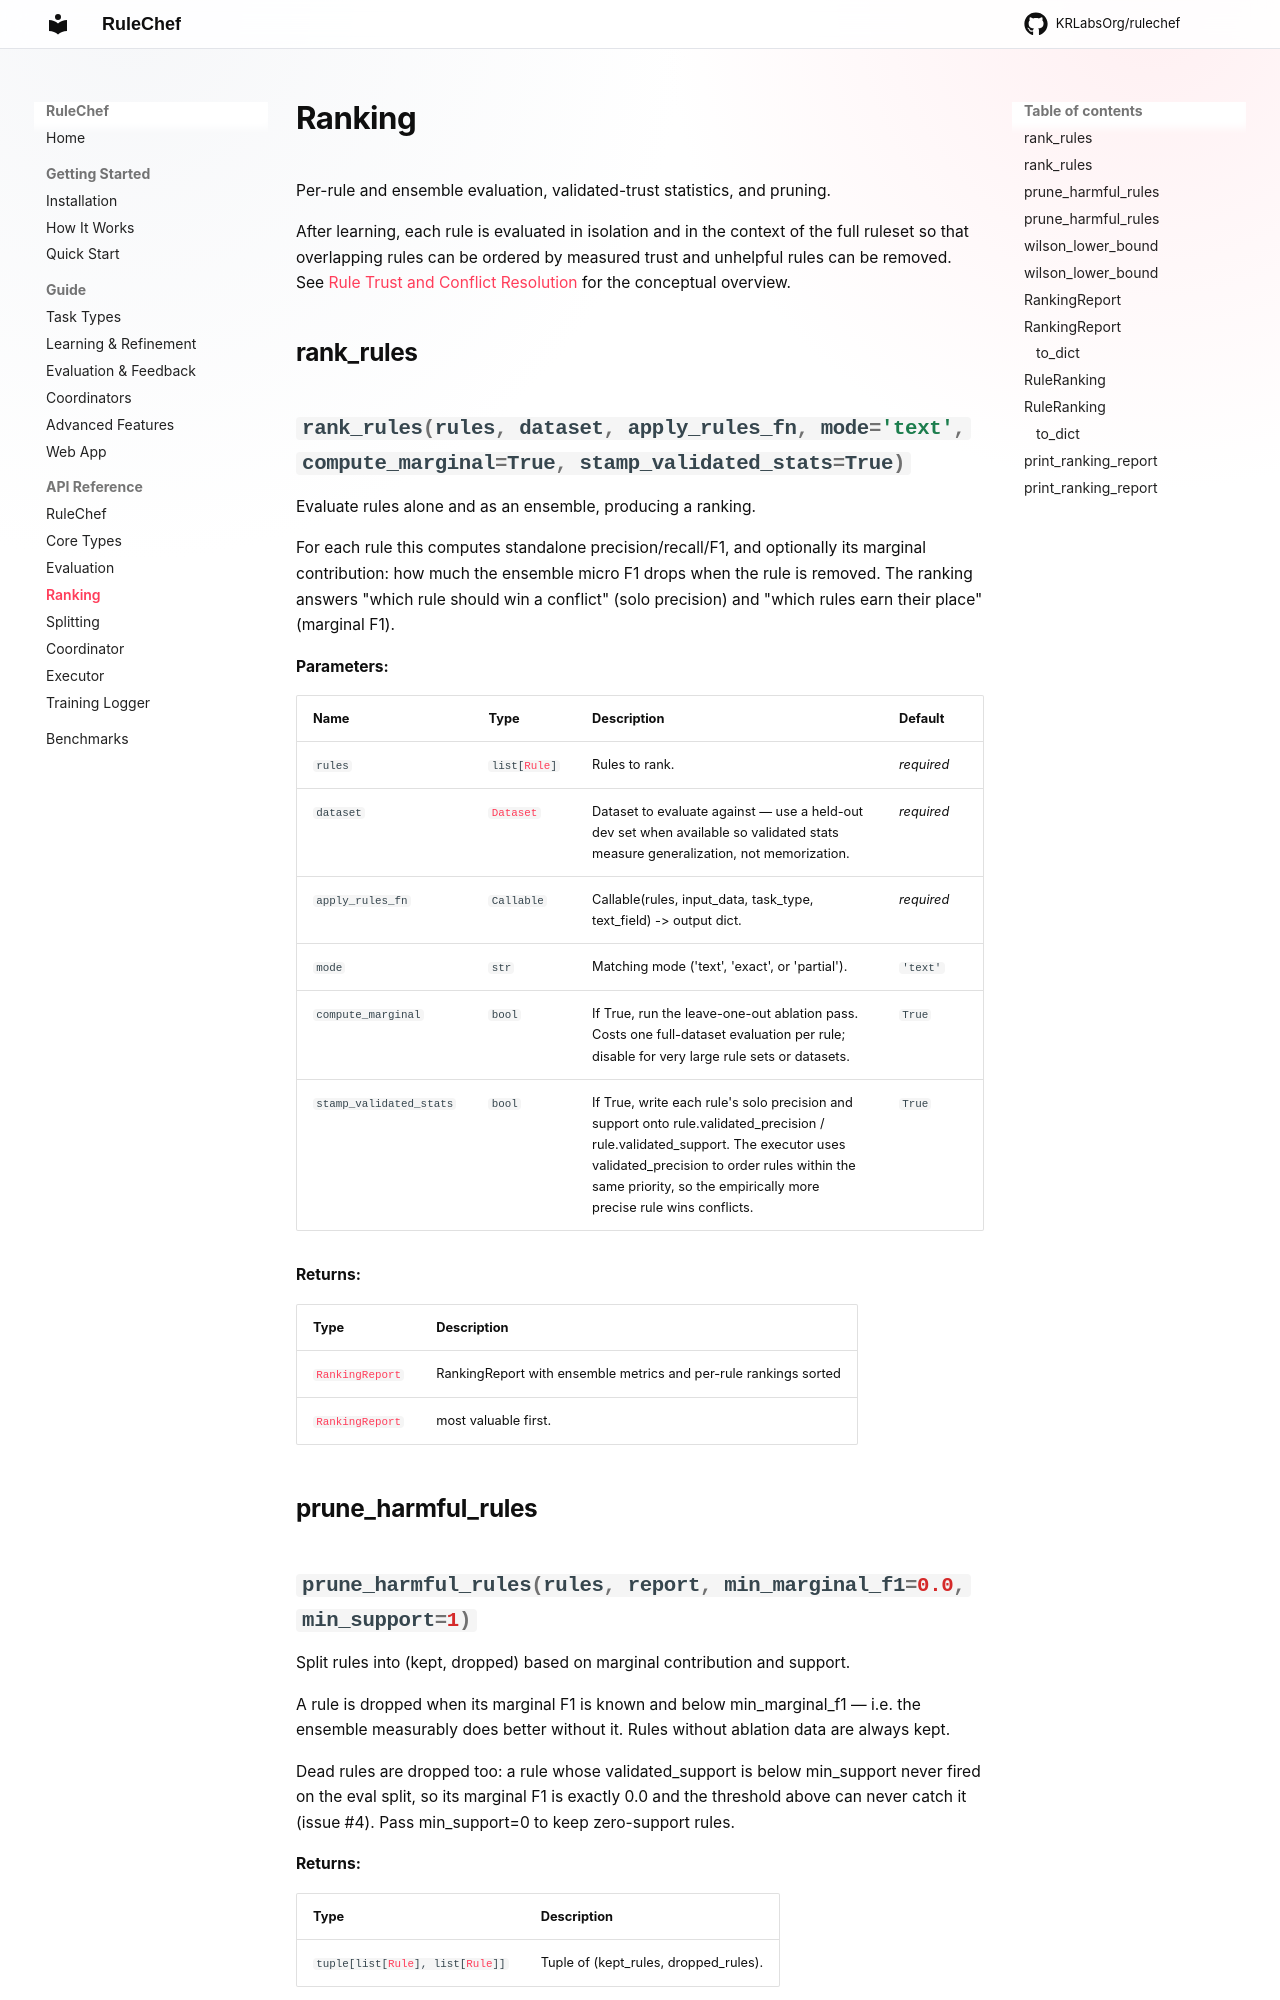

repository: KRLabsOrg/rulechef · page: api/ranking/index.html · generator: mkdocs

# Ranking

Per-rule and ensemble evaluation, validated-trust statistics, and pruning.

After learning, each rule is evaluated in isolation and in the context of the
full ruleset so that overlapping rules can be ordered by measured trust and
unhelpful rules can be removed. See
[Rule Trust and Conflict Resolution](../guide/evaluation.md#rule-trust-and-conflict-resolution)
for the c
